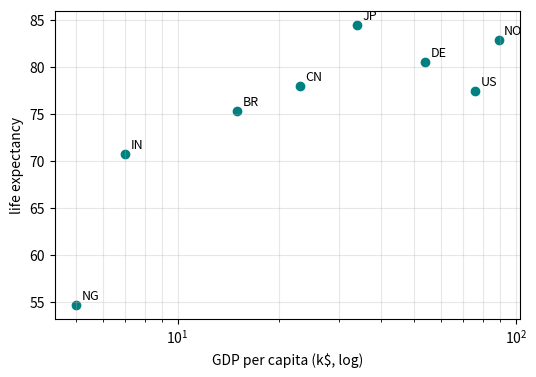

Write Python code to recreate this figure.
# Label each point with its name, offset slightly, for a small set of countries.
import matplotlib.pyplot as plt

countries = {"NO": (89, 82.9), "US": (76, 77.5), "IN": (7, 70.8), "BR": (15, 75.3), "JP": (34, 84.5),
             "NG": (5, 54.7), "DE": (54, 80.6), "CN": (23, 78.0)}
fig, ax = plt.subplots(figsize=(6, 4))
for code, (gdp, life) in countries.items():
    ax.scatter(gdp, life, color="teal")
    ax.annotate(code, (gdp, life), textcoords="offset points", xytext=(4, 4), fontsize=9)
ax.set_xscale("log")
ax.set_xlabel("GDP per capita (k$, log)")
ax.set_ylabel("life expectancy")
ax.grid(True, which="both", alpha=0.3)
print(len(ax.collections), len(ax.texts))
fig.savefig("countries.png")
